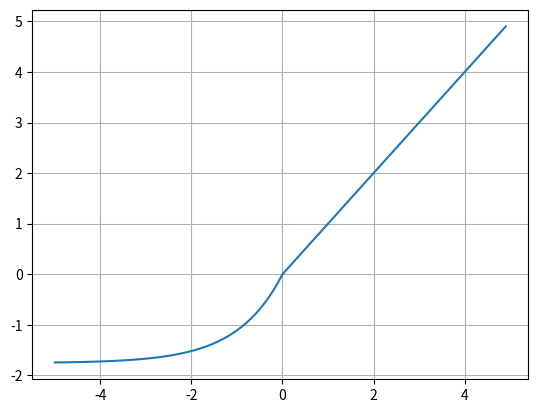

Write Python code to recreate this figure.
import numpy as np
import matplotlib.pyplot as plt

def selu(x, l = 1.0507, a =1.67326):
    y_list = []
    for x in x:
        if x >= 0:
            y = x
        if x < 0:
            y = l*a*(np.exp(x) - 1)
        y_list.append(y)
    return y_list

def selu(x, l =1.0507, a = 1.6732):
    return list(map(lambda x : x if x >= 0 else l*a*(np.exp(x)-1), x))

x = np.arange(-5, 5, 0.1)
y = selu(x)

plt.plot(x, y)
plt.grid()
plt.show()



